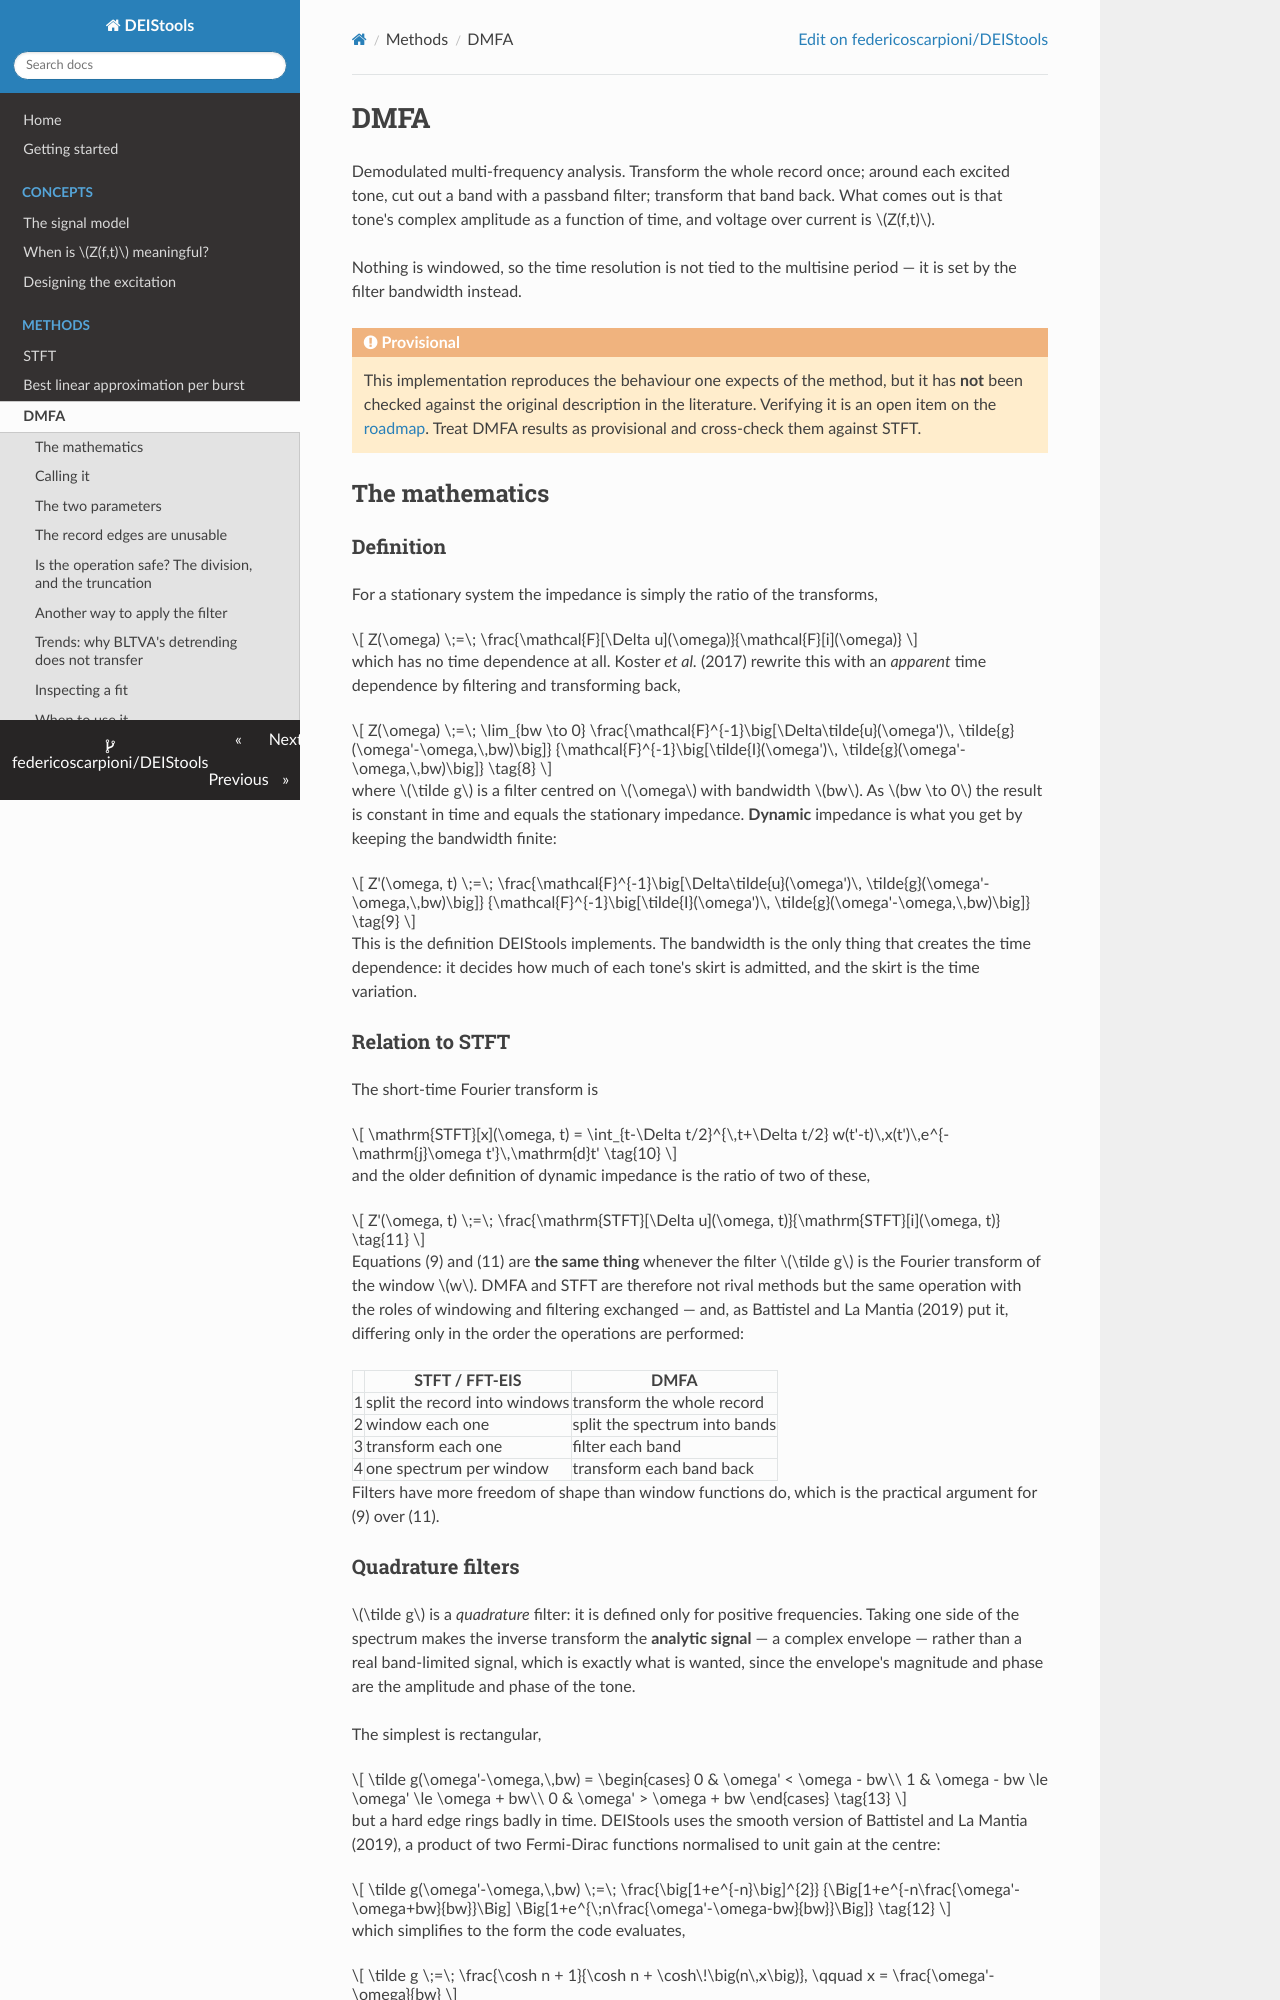

repository: federicoscarpioni/DEIStools · page: methods/dmfa/index.html · generator: mkdocs

# DMFA

Demodulated multi-frequency analysis. Transform the whole record once; around
each excited tone, cut out a band with a passband filter; transform that band
back. What comes out is that tone's complex amplitude as a function of time,
and voltage over current is $Z(f,t)$.

Nothing is windowed, so the time resolution is not tied to the multisine
period — it is set by the filter bandwidth instead.

!!! warning "Provisional"
    This implementation reproduces the behaviour one expects of the method,
    but it has **not** been checked against the original description in the
    literature. Verifying it is an open item on the [roadmap](../roadmap.md).
    Treat DMFA results as provisional and cross-check them against STFT.

## The mathematics

### Definition

For a stationary system the impedance is simply the ratio of the transforms,

\[
Z(\omega) \;=\; \frac{\mathcal{F}[\Delta u](\omega)}{\mathcal{F}[i](\omega)}
\]

which has no time dependence at all. Koster *et al.* (2017) rewrite this with
an *apparent* time dependence by filtering and transforming back,

\[
Z(\omega) \;=\; \lim_{bw \to 0}
\frac{\mathcal{F}^{-1}\big[\Delta\tilde{u}(\omega')\,
       \tilde{g}(\omega'-\omega,\,bw)\big]}
     {\mathcal{F}^{-1}\big[\tilde{I}(\omega')\,
       \tilde{g}(\omega'-\omega,\,bw)\big]}
\tag{8}
\]

where $\tilde g$ is a filter centred on $\omega$ with bandwidth $bw$. As
$bw \to 0$ the result is constant in time and equals the stationary
impedance. **Dynamic** impedance is what you get by keeping the bandwidth
finite:

\[
Z'(\omega, t) \;=\;
\frac{\mathcal{F}^{-1}\big[\Delta\tilde{u}(\omega')\,
       \tilde{g}(\omega'-\omega,\,bw)\big]}
     {\mathcal{F}^{-1}\big[\tilde{I}(\omega')\,
       \tilde{g}(\omega'-\omega,\,bw)\big]}
\tag{9}
\]

This is the definition DEIStools implements. The bandwidth is the only thing
that creates the time dependence: it decides how much of each tone's skirt is
admitted, and the skirt is the time variation.

### Relation to STFT

The short-time Fourier transform is

\[
\mathrm{STFT}[x](\omega, t) = \int_{t-\Delta t/2}^{\,t+\Delta t/2}
  w(t'-t)\,x(t')\,e^{-\mathrm{j}\omega t'}\,\mathrm{d}t'
\tag{10}
\]

and the older definition of dynamic impedance is the ratio of two of these,

\[
Z'(\omega, t) \;=\;
\frac{\mathrm{STFT}[\Delta u](\omega, t)}{\mathrm{STFT}[i](\omega, t)}
\tag{11}
\]

Equations (9) and (11) are **the same thing** whenever the filter $\tilde g$
is the Fourier transform of the window $w$. DMFA and STFT are therefore not
rival methods but the same operation with the roles of windowing and
filtering exchanged — and, as Battistel and La Mantia (2019) put it, differing
only in the order the operations are performed:

| | STFT / FFT-EIS | DMFA |
|---|---|---|
| 1 | split the record into windows | transform the whole record |
| 2 | window each one | split the spectrum into bands |
| 3 | transform each one | filter each band |
| 4 | one spectrum per window | transform each band back |

Filters have more freedom of shape than window functions do, which is the
practical argument for (9) over (11).
